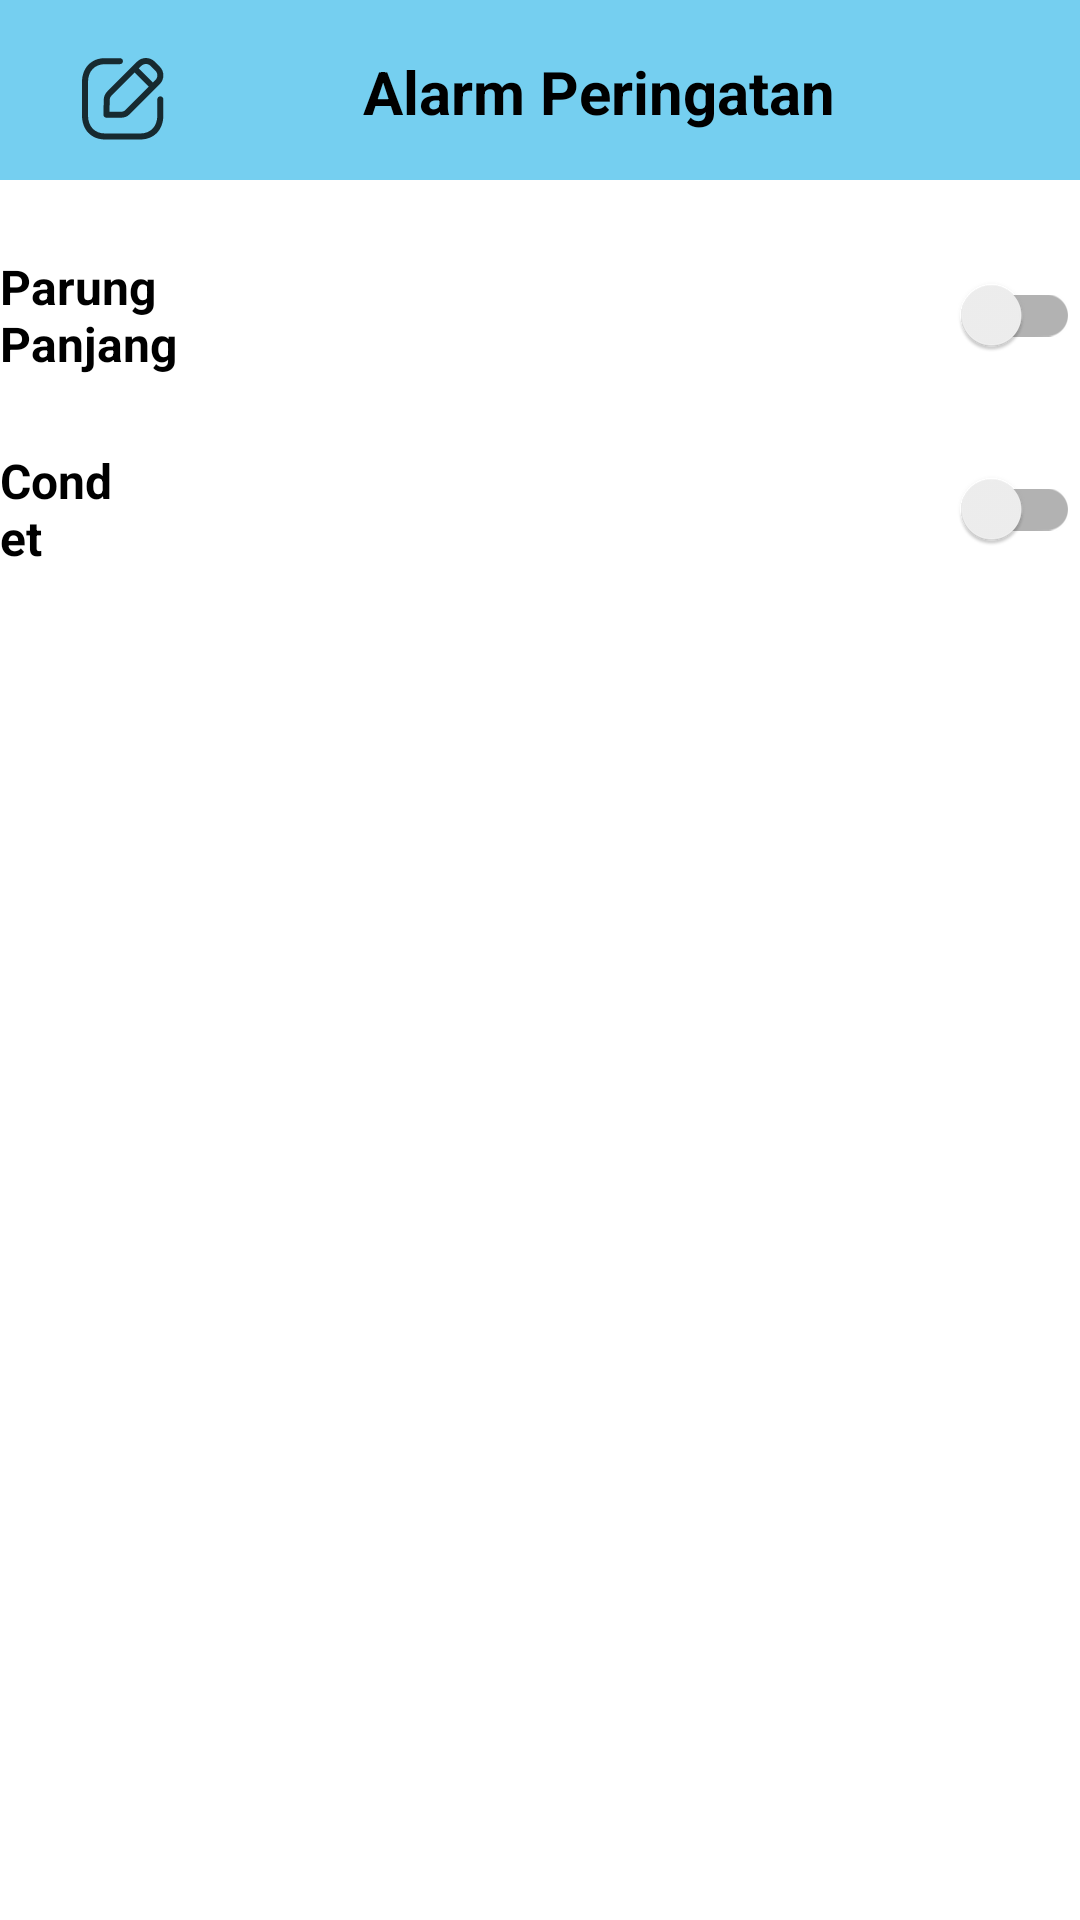

Here is an Android app screen rendered from its layout file. Give the layout XML and the strings, colors and styles it references.
<!-- AndroidManifest.xml: application theme Theme.MacroProjectKelompok11 -->
<!-- res/layout/fragment_alarm.xml -->
<?xml version="1.0" encoding="utf-8"?>
<FrameLayout xmlns:android="http://schemas.android.com/apk/res/android"
    xmlns:tools="http://schemas.android.com/tools"
    android:layout_width="match_parent"
    android:layout_height="match_parent"
    xmlns:app="http://schemas.android.com/apk/res-auto"
    tools:context=".FragmentAlarm">

    <androidx.constraintlayout.widget.ConstraintLayout
        android:id="@+id/layoutalarm"
        android:layout_width="match_parent"
        android:layout_height="match_parent">
        <androidx.constraintlayout.widget.ConstraintLayout
            android:id="@+id/navbar_top_alarm"
            android:layout_width="match_parent"
            android:layout_height="60dp"
            android:background="@color/primary"
            app:layout_constraintBottom_toBottomOf="parent"
            app:layout_constraintEnd_toEndOf="parent"
            app:layout_constraintHorizontal_bias="1.0"
            app:layout_constraintStart_toEndOf="@id/layoutalarm"
            app:layout_constraintStart_toStartOf="parent"
            app:layout_constraintTop_toTopOf="parent"
            app:layout_constraintVertical_bias="0.0">

            <ImageView
                android:id="@+id/createAlarm"
                android:layout_width="32dp"
                android:layout_height="32dp"
                android:src="@drawable/createicon"
                app:layout_constraintBottom_toBottomOf="parent"
                app:layout_constraintEnd_toEndOf="parent"
                app:layout_constraintHorizontal_bias="0.075"
                app:layout_constraintStart_toStartOf="parent"
                app:layout_constraintTop_toTopOf="parent"
                app:layout_constraintVertical_bias="0.593" />


            <TextView
                android:id="@+id/alarmtext"
                android:layout_width="wrap_content"
                android:layout_height="wrap_content"
                android:layout_marginStart="64dp"
                android:text="@string/alarm_peringatan"
                android:textAlignment="center"
                android:textColor="@color/black"
                android:textSize="20sp"
                android:textStyle="bold"
                app:layout_constraintBottom_toBottomOf="parent"
                app:layout_constraintStart_toEndOf="@+id/createAlarm"
                app:layout_constraintTop_toTopOf="parent"
                app:layout_constraintVertical_bias="0.515" />

            <ImageView
                android:layout_width="wrap_content"
                android:layout_height="wrap_content"
                android:src="@drawable/addicon32"
                app:layout_constraintBottom_toBottomOf="parent"
                app:layout_constraintEnd_toEndOf="parent"
                app:layout_constraintHorizontal_bias="0.814"
                app:layout_constraintStart_toEndOf="@+id/alarmtext"
                app:layout_constraintTop_toTopOf="parent" />

        </androidx.constraintlayout.widget.ConstraintLayout>

        <androidx.constraintlayout.widget.ConstraintLayout
            android:layout_width="match_parent"
            android:layout_height="match_parent"
            app:layout_constraintBottom_toBottomOf="parent"
            app:layout_constraintEnd_toEndOf="parent"
            app:layout_constraintHorizontal_bias="1.0"
            app:layout_constraintStart_toEndOf="parent"
            app:layout_constraintTop_toBottomOf="@+id/navbar_top_alarm"
            app:layout_constraintVertical_bias="0.0" >

            <androidx.appcompat.widget.SwitchCompat
                android:id="@+id/switch1"
                android:layout_width="wrap_content"
                android:layout_height="48dp"
                android:text="@string/parung_panjang"
                android:textSize="16sp"
                android:textStyle="bold"
                app:layout_constraintBottom_toBottomOf="parent"
                app:layout_constraintEnd_toEndOf="parent"
                app:layout_constraintHorizontal_bias="0.49"
                app:layout_constraintStart_toStartOf="parent"
                app:layout_constraintTop_toTopOf="parent"
                app:layout_constraintVertical_bias="0.137"
                app:switchPadding="220dp" />

            <androidx.appcompat.widget.SwitchCompat
                android:id="@+id/switch2"
                android:layout_width="wrap_content"
                android:layout_height="48dp"
                android:text="@string/condet"
                android:textSize="16sp"
                android:textStyle="bold"
                app:layout_constraintBottom_toBottomOf="parent"
                app:layout_constraintEnd_toEndOf="parent"
                app:layout_constraintHorizontal_bias="0.475"
                app:layout_constraintStart_toStartOf="parent"
                app:layout_constraintTop_toBottomOf="@+id/switch1"
                app:layout_constraintVertical_bias="0.036"
                app:switchPadding="280dp" />
        </androidx.constraintlayout.widget.ConstraintLayout>

    </androidx.constraintlayout.widget.ConstraintLayout>



</FrameLayout>
<!-- resources referenced by this layout -->
<resources>
  <color name="black">#FF000000</color>
  <color name="primary">#75CFF0</color>
  <!-- drawable createicon (drawable) -->
  <vector xmlns:android="http://schemas.android.com/apk/res/android"
      android:width="24dp"
      android:height="24dp"
      android:viewportWidth="24"
      android:viewportHeight="24">
    <path
        android:pathData="M11.492,2.037C11.906,2.037 12.242,2.373 12.242,2.787C12.242,3.201 11.906,3.537 11.492,3.537H7.753C5.169,3.537 3.5,5.307 3.5,8.046V16.36C3.5,19.099 5.169,20.869 7.753,20.869H16.577C19.161,20.869 20.831,19.099 20.831,16.36V12.332C20.831,11.918 21.167,11.582 21.581,11.582C21.995,11.582 22.331,11.918 22.331,12.332V16.36C22.331,19.954 20.018,22.369 16.577,22.369H7.753C4.312,22.369 2,19.954 2,16.36V8.046C2,4.452 4.312,2.037 7.753,2.037H11.492ZM20.202,2.915L21.419,4.132C22.012,4.724 22.338,5.511 22.337,6.349C22.337,7.187 22.011,7.973 21.419,8.564L13.91,16.073C13.359,16.625 12.625,16.928 11.845,16.928H8.099C7.897,16.928 7.703,16.847 7.562,16.701C7.421,16.558 7.344,16.362 7.349,16.16L7.443,12.38C7.462,11.628 7.765,10.922 8.297,10.389L15.771,2.915C16.993,1.695 18.98,1.695 20.202,2.915ZM15.155,5.651L9.358,11.45C9.099,11.708 8.952,12.052 8.943,12.417L8.868,15.429H11.845C12.225,15.429 12.581,15.281 12.85,15.012L18.682,9.178L15.155,5.651ZM16.831,3.976L16.215,4.59L19.742,8.118L20.359,7.503C20.667,7.195 20.837,6.785 20.837,6.349C20.837,5.912 20.667,5.501 20.359,5.193L19.142,3.976C18.505,3.341 17.469,3.341 16.831,3.976Z"
        android:fillColor="#000000"
        android:fillAlpha="0.8"
        android:fillType="evenOdd"/>
  </vector>
  <string name="alarm_peringatan">Alarm Peringatan</string>
  <string name="condet">Condet</string>
  <string name="parung_panjang">Parung Panjang</string>
  <style name="Theme.MacroProjectKelompok11" parent="Base.Theme.MacroProjectKelompok11" />
  <style name="Base.Theme.MacroProjectKelompok11" parent="Theme.MaterialComponents.DayNight.NoActionBar">
          
          
          <item name="colorPrimary">@color/biru_cyan</item>
      </style>
  <color name="biru_cyan">#75CFF0</color>
</resources>
